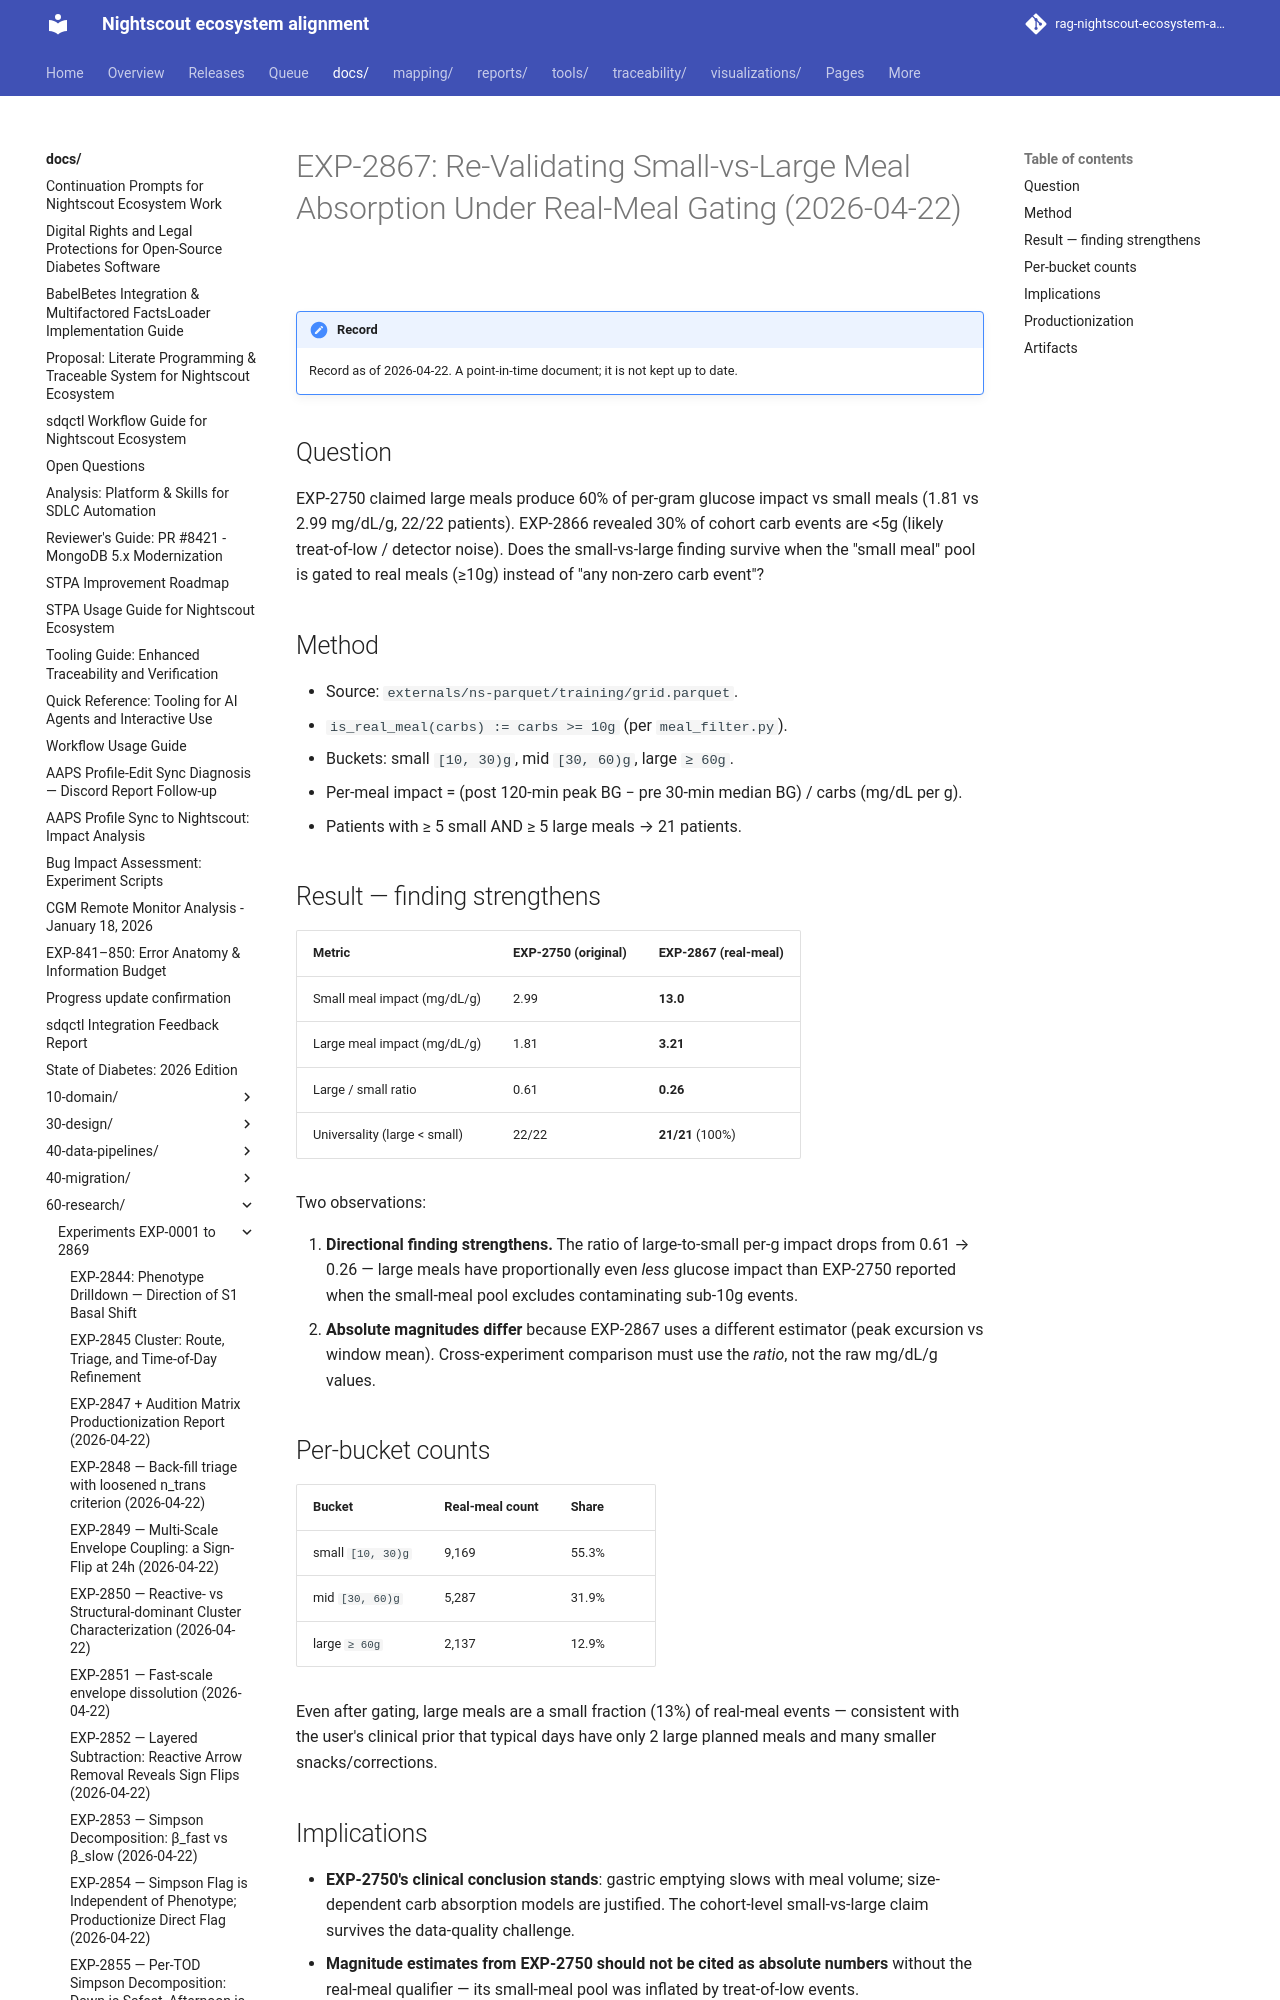

repository: bewest/rag-nightscout-ecosystem-alignment · page: docs/60-research/exp-2867-real-meal-impact-report-2026-04-22.html · generator: mkdocs

# EXP-2867: Re-Validating Small-vs-Large Meal Absorption Under Real-Meal Gating (2026-04-22)

## Question

EXP-2750 claimed large meals produce 60% of per-gram glucose impact
vs small meals (1.81 vs 2.99 mg/dL/g, 22/22 patients). EXP-2866
revealed 30% of cohort carb events are <5g (likely treat-of-low /
detector noise). Does the small-vs-large finding survive when the
"small meal" pool is gated to real meals (≥10g) instead of "any
non-zero carb event"?

## Method

* Source: `externals/ns-parquet/training/grid.parquet`.
* `is_real_meal(carbs) := carbs >= 10g` (per `meal_filter.py`).
* Buckets: small `[10, 30)g`, mid `[30, 60)g`, large `≥ 60g`.
* Per-meal impact = (post 120-min peak BG − pre 30-min median BG)
  / carbs (mg/dL per g).
* Patients with ≥ 5 small AND ≥ 5 large meals → 21 patients.
